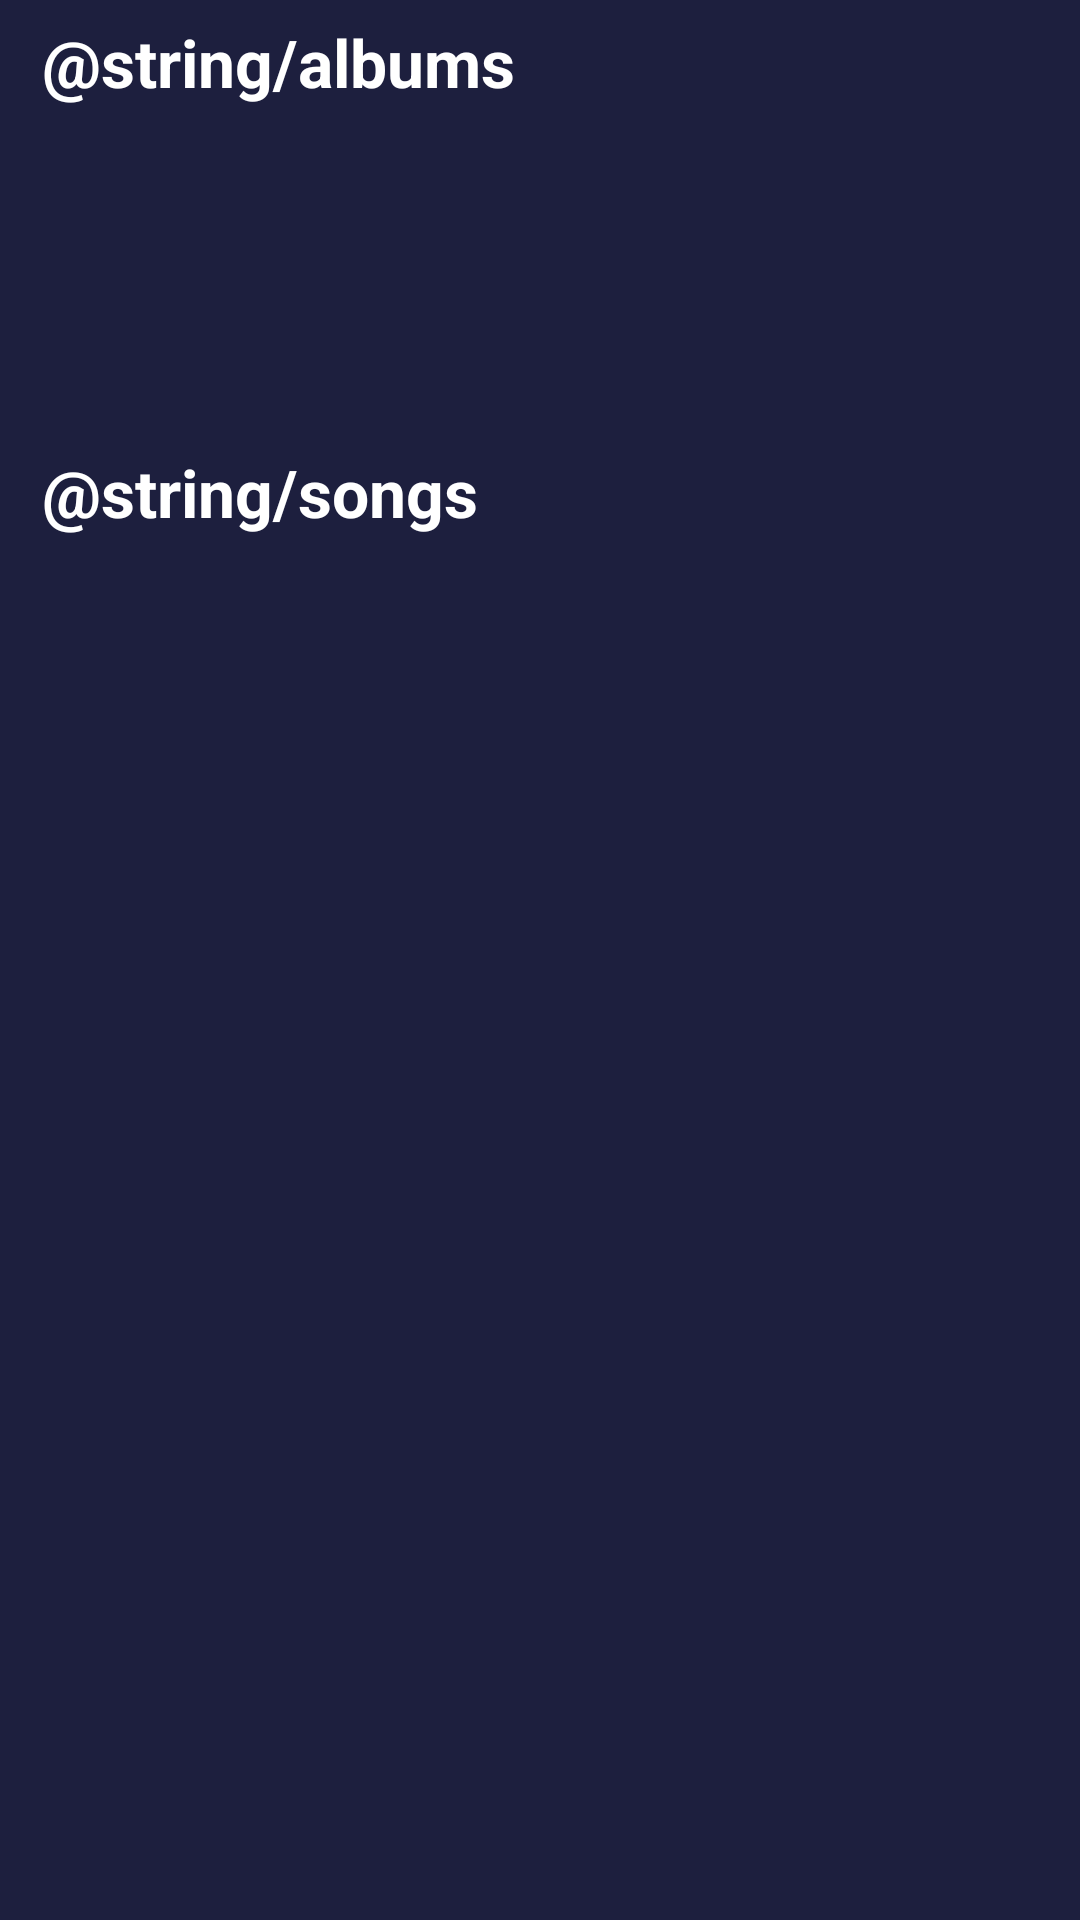

Android layout source for this screen:
<!-- AndroidManifest.xml: application theme Theme.MusicPlayer -->
<!-- res/layout/fragment_home.xml -->
<?xml version="1.0" encoding="utf-8"?>
<androidx.constraintlayout.widget.ConstraintLayout xmlns:android="http://schemas.android.com/apk/res/android"
    xmlns:app="http://schemas.android.com/apk/res-auto"
    xmlns:tools="http://schemas.android.com/tools"
    android:layout_width="match_parent"
    android:layout_height="match_parent"
    android:background="@color/background"
    tools:context=".ui.Home.HomeFragment">
    <TextView
        android:layout_width="match_parent"
        android:layout_height="wrap_content"
        android:text="@string/albums"
        android:textSize="22sp"
        android:textColor="@color/white"
        android:textStyle="bold"
        android:paddingStart="14dp"
        android:paddingTop="6dp"
        android:id="@+id/albumHeading"
        app:layout_constraintStart_toStartOf="parent"
        app:layout_constraintTop_toTopOf="parent"/>
        />
    <androidx.recyclerview.widget.RecyclerView
        android:layout_width="match_parent"
        android:layout_height="100dp"
        android:paddingStart="8dp"
        android:id="@+id/rcvAlbum"
        android:layout_marginTop="8dp"
        android:orientation="horizontal"
        app:layout_constraintTop_toBottomOf="@+id/albumHeading"

        />
    <ProgressBar
        android:layout_width="wrap_content"
        android:layout_height="wrap_content"
        android:id="@+id/loadingAlbumBar"
        app:layout_constraintTop_toTopOf="@id/rcvAlbum"
        app:layout_constraintStart_toStartOf="@+id/rcvAlbum"
        app:layout_constraintEnd_toEndOf="@id/rcvAlbum"
        app:layout_constraintBottom_toBottomOf="@id/rcvAlbum"
        />
    <TextView
        android:layout_width="match_parent"
        android:layout_height="wrap_content"
        android:textSize="22sp"
        android:textColor="@color/white"
        android:textStyle="bold"
        android:paddingStart="14dp"
        android:paddingTop="6dp"
        android:text="@string/songs"
        android:id="@+id/songHeading"
        app:layout_constraintTop_toBottomOf="@+id/rcvAlbum"
        />
    <androidx.recyclerview.widget.RecyclerView
        android:layout_width="match_parent"
        android:layout_height="wrap_content"
        android:layout_marginTop="6dp"
        android:id="@+id/rcvSong"
        app:layout_constraintTop_toBottomOf="@+id/songHeading"
        />
    <ProgressBar
        android:layout_width="wrap_content"
        android:layout_height="wrap_content"
        android:id="@+id/loadingSongBar"
        app:layout_constraintTop_toTopOf="@id/rcvSong"
        app:layout_constraintStart_toStartOf="@+id/rcvSong"
        app:layout_constraintEnd_toEndOf="@id/rcvSong"
        app:layout_constraintBottom_toBottomOf="@id/rcvSong"
        />
</androidx.constraintlayout.widget.ConstraintLayout>
<!-- resources referenced by this layout -->
<resources>
  <color name="background">#1D1F3E</color>
  <color name="white">#FFFFFFFF</color>
</resources>
